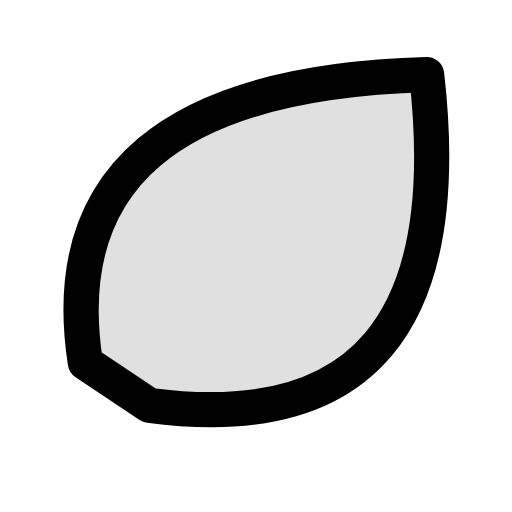
t = 0.00 s
t = 0.12 s: frame unchanged from t = 0.00 s, image omitted
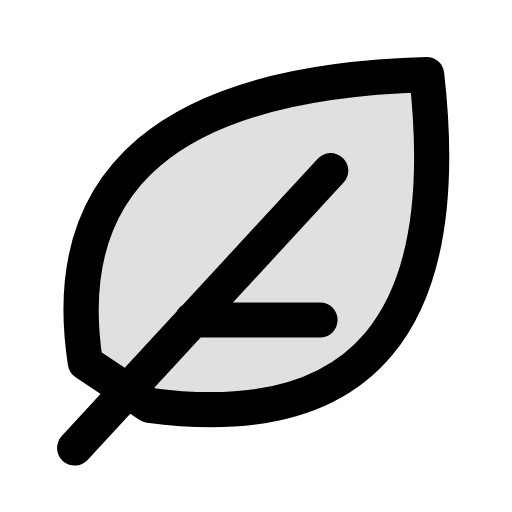
t = 0.38 s
t = 0.51 s: frame unchanged from t = 0.38 s, image omitted
t = 0.64 s: frame unchanged from t = 0.38 s, image omitted
t = 0.80 s: frame unchanged from t = 0.38 s, image omitted

The animated SVG that drew these frames (rendered in a browser with its animation timeline set to each time). Animation: 1 CSS @keyframes rule; one cycle of 0.80 s.

<svg xmlns="http://www.w3.org/2000/svg" width="24" height="24" viewBox="0 0 24 24" fill="none" role="img" aria-label="Leaf" class="ecui-leaf-mono-motion">
<title>Leaf</title>
<desc>The midrib is traced from stem to tip.</desc>
<style>@media(prefers-reduced-motion:no-preference){.ecui-leaf-mono-motion .p2{stroke-dasharray:1;stroke-dashoffset:0;transform-box:view-box;transform-origin:12px 12px;animation:ecui-leaf-mono-motion-p2 800ms cubic-bezier(.3,0,.2,1) 1 backwards}@keyframes ecui-leaf-mono-motion-p2{0%{stroke-dashoffset:1}15%{stroke-dashoffset:1}80%{stroke-dashoffset:0}100%{stroke-dashoffset:0}}}</style>
<path class="p0" d="M4 17Q2 4 20 3.5Q22 21 7 19Z" fill="currentColor" opacity="0.12"/>
<path class="p1" d="M4 17Q2 4 20 3.5Q22 21 7 19Z" fill="none" stroke="currentColor" stroke-width="1.65" stroke-linecap="round" stroke-linejoin="round"/>
<path class="p2" d="M3.5 21L15.5 8M9 15H15" fill="none" stroke="currentColor" stroke-width="1.65" stroke-linecap="round" stroke-linejoin="round" pathLength="1"/>
</svg>
